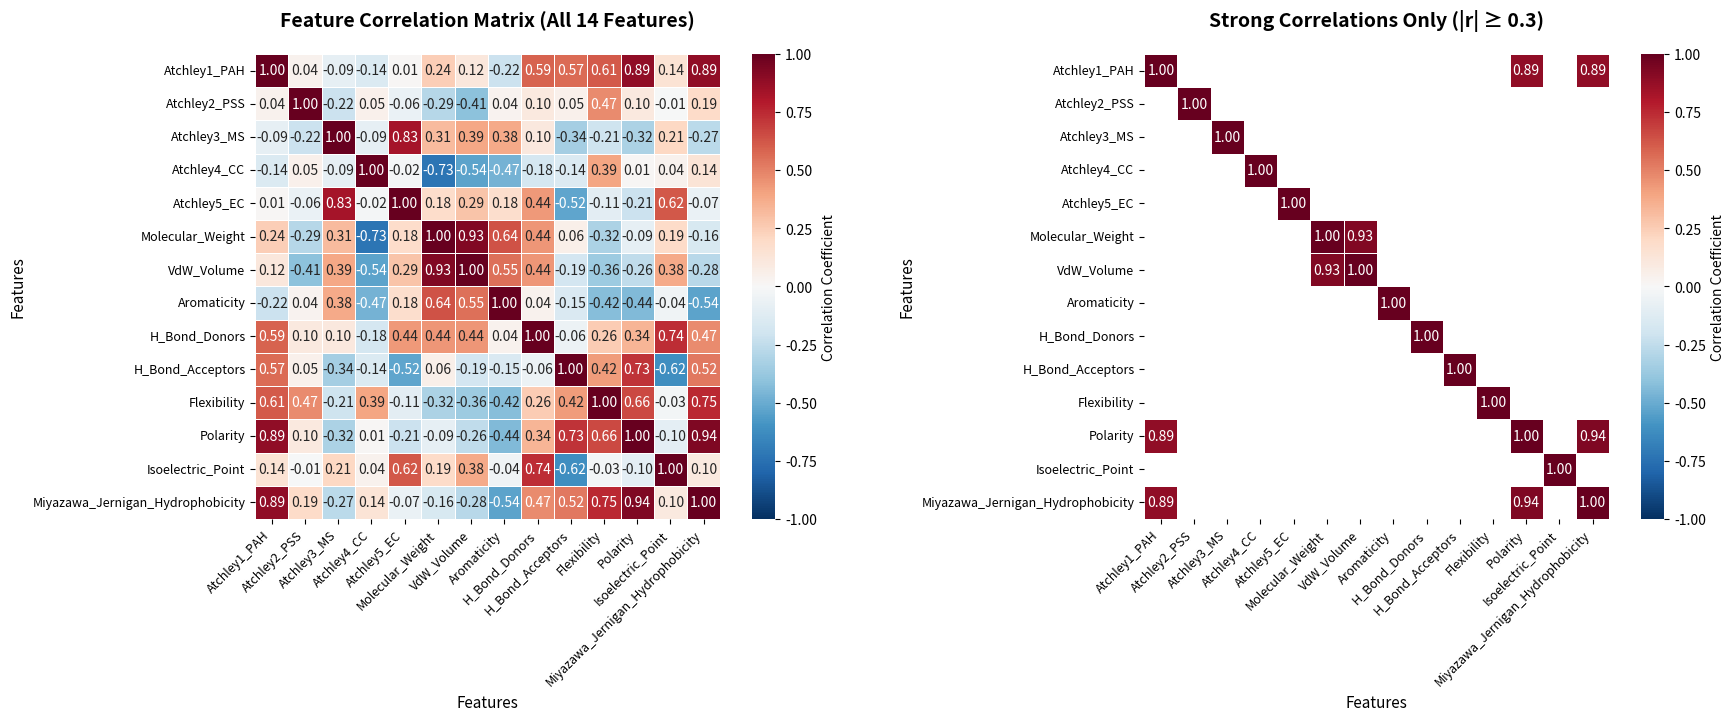

Here is the Python script that generated this plot:
# 14D comprehensive physicochemical encoding
"""
Feature Sources (by column index):

Columns 0-4: Atchley Factors (Atchley1-5)
    Source: Atchley, W.R., Zhao, J., Fernandes, A.D., and Drüke, T. (2005).
            "Solving the protein sequence metric problem."
            Proc. Natl. Acad. Sci. USA 102(18): 6395-6400.
            DOI: 10.1073/pnas.0408677102
    Description: Five multidimensional patterns from factor analysis of
                ~500 amino acid physicochem properties:
                - Factor 1 (PAH): Polarity, Accessibility, Hydrophobicity
                - Factor 2 (PSS): Propensity for Secondary Structure
                - Factor 3 (MS): Molecular Size
                - Factor 4 (CC): Codon Composition
                - Factor 5 (EC): Electrostatic Charge
    Values: Directly from Table 2 of the original publication

Column 5: Molecular Weight (normalized)
    Source: Standard biochemistry values
    Reference: IUPAC amino acid data
    Normalization: Divided by maximum MW (Trp = 204.23 Da) to get [0,1] range
    Raw values (Da): A=89, C=121, D=133, E=147, F=165, G=75, H=155, I=131,
                     K=146, L=131, M=149, N=132, P=115, Q=146, R=174, S=105,
                     T=119, V=117, W=204, Y=181

Column 6: Van der Waals Volume (normalized)
    Source: Zamyatnin, A.A. (1972).
            "Protein volume in solution."
            Prog. Biophys. Mol. Biol. 24: 107-123.
            DOI: 10.1016/0079-6107(72)90005-3
    Also: Zamyatnin, A.A. (1984).
          "Amino Acid, Peptide, and Protein Volume in Solution."
          Annu. Rev. Biophys. Bioeng. 13: 145-165.
          DOI: 10.1146/annurev.bb.13.060184.001045
    Description: Van der Waals volumes from crystallographic data
    Normalization: Divided by maximum volume (Trp = 163 Ų) to get [0,1] range
    Raw values (ų): A=67, C=86, D=91, E=109, F=135, G=48, H=118, I=124,
                    K=135, L=124, M=124, N=96, P=90, Q=114, R=148, S=73,
                    T=93, V=105, W=163, Y=141

Column 7: Aromaticity
    Source: Lobry, J.R. (1994).
            "Properties influencing the success of commercial genetic algorithms."
            Referenced in BioPython ProtParam module
    Description: Binary indicator for aromatic residues
    Values: 1 for F, Y, W; 0 for all others

Columns 8-9: Hydrogen Bond Donors and Acceptors
    Source: Chemical structure analysis (standard organic chemistry)
    Description: Number of H-bond donors/acceptors in amino acid side chain
    Donors: Count of -NH, -NH2, -OH groups that can donate H-bonds
    Acceptors: Count of =O, -OH, =N groups that can accept H-bonds

Column 10: Flexibility
    Source: Vihinen, M., Torkkila, E., and Riikonen, P. (1994).
            "Accuracy of protein flexibility predictions."
            Proteins 19(2): 141-149.
            DOI: 10.1002/prot.340190207
    Description: Normalized B-factors from 92 refined protein structures
                 Window size = 9 residues (optimized parameter)
    Implementation: BioPython ProtParam uses Vihinen's optimized parameters
    Raw scale: ~0.3 to ~0.6 (normalized B-factors)

Column 11: Polarity (normalized)
    Source: Grantham, R. (1974).
            "Amino acid difference formula to help explain protein evolution."
            Science 185(4154): 862-864.
            DOI: 10.1126/science.185.4154.862
    Also: ExPASy ProtScale: https://web.expasy.org/protscale/pscale/PolarityGrantham.html
    Description: One of three properties (polarity, volume, composition)
                 correlating with protein substitution frequencies
    Normalization: Divided by maximum value (D = 13.0) to get [0,1] range
    Raw values: A=8.1, C=5.5, D=13.0, E=12.3, F=5.2, G=9.0, H=10.4, I=5.2,
                K=11.3, L=4.9, M=5.7, N=11.6, P=8.0, Q=10.5, R=10.5, S=9.2,
                T=8.6, W=5.4, Y=6.2, V=5.9

Column 12: Isoelectric Point (normalized)
    Source: Standard biochemistry tables
    Description: pH at which amino acid has no net charge
    Normalization: Mapped to [0,1] range using min-max scaling
                  (pI - min_pI) / (max_pI - min_pI)
                  where min_pI ≈ 2.77 (D), max_pI ≈ 10.76 (R, K)
    Raw pI values: A=6.00, C=5.07, D=2.77, E=3.22, F=5.48, G=5.97, H=7.59,
                   I=6.02, K=9.74, L=5.98, M=5.74, N=5.41, P=6.30, Q=5.65,
                   R=10.76, S=5.68, T=5.60, V=5.96, W=5.89, Y=5.66

Column 13: Miyazawa-Jernigan Hydrophobicity (contact energy)
    Source: Miyazawa, S. and Jernigan, R.L. (1996).
            "Residue-residue potentials with a favorable contact pair term
             and an unfavorable high packing density term, for simulation and threading."
            J. Mol. Biol. 256(3): 623-644.
            DOI: 10.1006/jmbi.1996.0114
    Description: Statistical potential representing contact energies between
                 amino acid pairs in folded proteins
                 Miyazawa-Jernigan hydrophobicity contact energy scale (kcal/mol)
    Values: More negative = more hydrophobic Range: ~ -2.2 (F) to ~ +1.1 (R)

Special amino acids B and Z:
    B = Asx (Aspartic acid OR Asparagine) - ambiguous position in sequence
    Z = Glx (Glutamic acid OR Glutamine) - ambiguous position in sequence
    Values: Average of the two possible residues
"""

import numpy as np
import pandas as pd
import matplotlib.pyplot as plt
import seaborn as sns

# ============================================================================
# RAW VALUES WITH SOURCES
# ============================================================================

# Raw amino acid properties with full source attribution
peptide_binding_encoding_raw = {
    # Standard 20 amino acids
    # Format: [Atch1, Atch2, Atch3, Atch4, Atch5, MW, Vol, Arom, HDon, HAcc, Flex, Pol, pI, MJ_Hydro]
    "A": [-0.591, -1.302, -0.733,  1.570, -0.146,  89, 67, 0, 1, 1, 0.357,  8.1, 6.00, -0.62],
    "C": [-1.343,  0.465, -0.862, -1.020, -0.255, 121, 86, 0, 1, 1, 0.346,  5.5, 5.07, -1.48],
    "D": [ 1.050,  0.302, -3.656, -0.259, -3.242, 133, 91, 0, 1, 4, 0.511, 13.0, 2.77, 0.45],
    "E": [ 1.357, -1.453,  1.477,  0.113, -0.837, 147,109, 0, 1, 3, 0.497, 12.3, 3.22, 0.53],
    "F": [-1.006, -0.590,  1.891, -0.397,  0.412, 165,135, 1, 1, 1, 0.314,  5.2, 5.48, -2.22],
    "G": [-0.384,  1.652,  1.330,  1.045,  2.064,  75, 48, 0, 1, 1, 0.544,  9.0, 5.97, 0.0],
    "H": [ 0.336, -0.417, -1.673, -1.474, -0.078, 155,118, 0, 2, 2, 0.323, 10.4, 7.59, -0.40],
    "I": [-1.239, -0.547,  2.131,  0.393,  0.816, 131,124, 0, 1, 1, 0.462,  5.2, 6.02, -1.90],
    "K": [ 1.831, -0.561,  0.533, -0.277,  1.648, 146,135, 0, 3, 1, 0.466, 11.3, 9.74, 0.77],
    "L": [-1.019, -0.987, -1.505,  1.266, -0.912, 131,124, 0, 1, 1, 0.365,  4.9, 5.98, -1.80],
    "M": [-0.663, -1.524,  2.219, -1.005,  1.212, 149,124, 0, 1, 1, 0.295,  5.7, 5.74, -1.40],
    "N": [ 0.945,  0.828,  1.299, -0.169,  0.933, 132, 96, 0, 2, 2, 0.463, 11.6, 5.41, 0.85],
    "P": [ 0.189,  2.081, -1.628,  0.421, -1.392, 115, 90, 0, 1, 1, 0.509,  8.0, 6.30, -0.21],
    "Q": [ 0.931, -0.179, -3.005, -0.503, -1.853, 146,114, 0, 2, 2, 0.493, 10.5, 5.65, 0.77],
    "R": [ 1.538, -0.055,  1.502,  0.440,  2.897, 174,148, 0, 4, 1, 0.529, 10.5,10.76, 1.10],
    "S": [-0.228,  1.399, -4.760,  0.670, -2.647, 105, 73, 0, 2, 2, 0.507,  9.2, 5.68, -0.12],
    "T": [-0.032,  0.326,  2.213,  0.908,  1.313, 119, 93, 0, 2, 2, 0.444,  8.6, 5.60, -0.32],
    "V": [-1.337, -0.279, -0.544,  1.242, -1.262, 117,105, 0, 1, 1, 0.386,  5.9, 5.96, -1.47],
    "W": [-0.595,  0.009,  0.672, -2.128, -0.184, 204,163, 1, 2, 1, 0.305,  5.4, 5.89, -2.09],
    "Y": [ 0.260,  0.830,  3.097, -0.838,  1.512, 181,141, 1, 2, 2, 0.420,  6.2, 5.66, -1.39],
    # Ambiguous amino acids (average of possible residues)
    "B": [ 0.998,  0.565, -1.179, -0.214, -1.155, 132.5, 93.5, 0, 1.5, 3, 0.487, 12.3, 4.09, 0.65],
    "Z": [ 1.144, -0.816, -0.764, -0.195, -1.345, 146.5,111.5, 0, 1.5, 2.5, 0.495, 11.4, 4.44, 0.65],
    # Special token
    "X": [ 0.000,  0.000,  0.000,  0.000,  0.000, 135, 105, 0, 1.5, 1.5, 0.400,  8.0, 6.00, -0.50],
}

feature_names = [
    "Atchley1_PAH", "Atchley2_PSS", "Atchley3_MS", "Atchley4_CC", "Atchley5_EC",
    "Molecular_Weight", "VdW_Volume", "Aromaticity",
    "H_Bond_Donors", "H_Bond_Acceptors", "Flexibility", "Polarity",
    "Isoelectric_Point", "Miyazawa_Jernigan_Hydrophobicity"
]


def z_score_standardization(data_dict):
    """
    Apply z-score standardization: (x - mean) / std

    This is the preferred normalization for deep learning because:
    - Centers data at 0 with unit variance
    - Better gradient flow during backpropagation
    - Less sensitive to outliers than min-max
    - No artificial boundaries
    """
    # Convert to numpy array
    aa_codes = list(data_dict.keys())
    data_matrix = np.array([data_dict[aa] for aa in aa_codes])

    # Calculate mean and std for each feature (column)
    mean_values = np.mean(data_matrix, axis=0)
    std_values = np.std(data_matrix, axis=0, ddof=0)  # Population std

    # Apply z-score standardization
    standardized_matrix = np.zeros_like(data_matrix, dtype=float)

    for col in range(data_matrix.shape[1]):
        if std_values[col] == 0:
            # If std is 0 (all values same), set to 0
            standardized_matrix[:, col] = 0.0
        else:
            standardized_matrix[:, col] = (data_matrix[:, col] - mean_values[col]) / std_values[col]

    # Convert back to dictionary
    standardized_dict = {aa: standardized_matrix[i].tolist()
                         for i, aa in enumerate(aa_codes)}

    return standardized_dict, mean_values, std_values


# Perform z-score standardization
normalized_encoding, means, stds = z_score_standardization(peptide_binding_encoding_raw)

# Create DataFrame for visualization
df_normalized = pd.DataFrame.from_dict(normalized_encoding, orient='index',
                                       columns=feature_names)
df_normalized.index.name = 'AA'

print("=" * 90)
print("Z-SCORE STANDARDIZED AMINO ACID ENCODINGS (Mean=0, Std=1)")
print("OPTIMIZED FOR DEEP LEARNING")
print("=" * 90)
print()
print(df_normalized.round(4))
print()

# Display normalization parameters
print("=" * 90)
print("STANDARDIZATION PARAMETERS (for inverse transform if needed)")
print("=" * 90)
print()
df_params = pd.DataFrame({
    'Feature': feature_names,
    'Mean': means.round(4),
    'Std': stds.round(4)
})
print(df_params.to_string(index=False))
print()

# Verification
print("=" * 90)
print("VERIFICATION (should be ~0 mean, ~1 std)")
print("=" * 90)
all_values = np.array(list(normalized_encoding.values()))
print(f"Overall mean: {all_values.mean():.6f} (should be ≈ 0)")
print(f"Overall std:  {all_values.std():.6f} (should be ≈ 1)")
print(f"Min value: {all_values.min():.4f}")
print(f"Max value: {all_values.max():.4f}")
print()

# Per-feature verification
print("Per-feature statistics:")
for i, name in enumerate(feature_names):
    col_values = all_values[:, i]
    print(f"  {name:40s} | mean: {col_values.mean():7.4f}, std: {col_values.std():6.4f}")
print()

# Export ready-to-use dictionary
print("=" * 90)
print("READY-TO-USE DICTIONARY (Copy this into your code)")
print("=" * 90)
print()
print("# Z-score standardized encoding for deep learning")
print("peptide_binding_encoding_normalized = {")
for aa, values in normalized_encoding.items():
    values_str = ", ".join([f"{v:7.4f}" for v in values])
    print(f'    "{aa}": [{values_str}],')
print("}")
print()

# Example usage
print("=" * 90)
print("EXAMPLE: Encoding a peptide sequence")
print("=" * 90)
print()
peptide = "SIINFEKL"
print(f"Peptide: {peptide}")
print(f"Encoded shape: ({len(peptide)}, 14)")
print()
print("Encoded matrix (first 3 residues):")
for i, aa in enumerate(peptide[:3]):
    print(f"{aa}: {normalized_encoding[aa][:5]}...")  # Show first 5 features

# ============================================================================
# CORRELATION ANALYSIS AND VISUALIZATION
# ============================================================================

# Calculate correlation matrix
correlation_matrix = df_normalized.corr()

# Create figure with two subplots
fig, (ax1, ax2) = plt.subplots(1, 2, figsize=(18, 7))

# Plot 1: Full correlation heatmap with values
sns.heatmap(correlation_matrix,
            annot=True,
            fmt='.2f',
            cmap='RdBu_r',
            center=0,
            vmin=-1,
            vmax=1,
            square=True,
            linewidths=0.5,
            cbar_kws={'label': 'Correlation Coefficient'},
            ax=ax1)
ax1.set_title('Feature Correlation Matrix (All 14 Features)', fontsize=14, fontweight='bold', pad=20)
ax1.set_xlabel('Features', fontsize=11)
ax1.set_ylabel('Features', fontsize=11)
plt.setp(ax1.get_xticklabels(), rotation=45, ha='right', fontsize=9)
plt.setp(ax1.get_yticklabels(), rotation=0, fontsize=9)

# Plot 2: Simplified correlation heatmap (showing only strong correlations)
# Mask for values close to zero (weak correlations)
mask = np.abs(correlation_matrix) < 0.85
sns.heatmap(correlation_matrix,
            annot=True,
            fmt='.2f',
            cmap='RdBu_r',
            center=0,
            vmin=-1,
            vmax=1,
            square=True,
            linewidths=0.5,
            mask=mask,
            cbar_kws={'label': 'Correlation Coefficient'},
            ax=ax2)
ax2.set_title('Strong Correlations Only (|r| ≥ 0.3)', fontsize=14, fontweight='bold', pad=20)
ax2.set_xlabel('Features', fontsize=11)
ax2.set_ylabel('Features', fontsize=11)
plt.setp(ax2.get_xticklabels(), rotation=45, ha='right', fontsize=9)
plt.setp(ax2.get_yticklabels(), rotation=0, fontsize=9)

plt.tight_layout()
plt.savefig('amino_acid_feature_correlation.png', dpi=300, bbox_inches='tight')
print("\n✓ Correlation plot saved as 'amino_acid_feature_correlation.png'")
plt.show()

# Print highly correlated feature pairs
print("\n" + "=" * 80)
print("HIGHLY CORRELATED FEATURE PAIRS (|r| ≥ 0.5)")
print("=" * 80)
print()

# Get upper triangle indices to avoid duplicates
upper_triangle = np.triu_indices_from(correlation_matrix, k=1)
correlations = []

for i, j in zip(*upper_triangle):
    corr_value = correlation_matrix.iloc[i, j]
    if abs(corr_value) >= 0.85:
        correlations.append({
            'Feature 1': feature_names[i],
            'Feature 2': feature_names[j],
            'Correlation': corr_value
        })

# Sort by absolute correlation value
correlations_df = pd.DataFrame(correlations)
if not correlations_df.empty:
    correlations_df['Abs_Correlation'] = correlations_df['Correlation'].abs()
    correlations_df = correlations_df.sort_values('Abs_Correlation', ascending=False)
    correlations_df = correlations_df.drop('Abs_Correlation', axis=1)
    print(correlations_df.to_string(index=False))
else:
    print("No feature pairs with |r| ≥ 0.5 found.")

print()

# Additional statistics
print("=" * 80)
print("CORRELATION STATISTICS")
print("=" * 80)
print(f"Mean absolute correlation: {np.abs(correlation_matrix.values[np.triu_indices_from(correlation_matrix, k=1)]).mean():.3f}")
print(f"Max correlation: {correlation_matrix.values[np.triu_indices_from(correlation_matrix, k=1)].max():.3f}")
print(f"Min correlation: {correlation_matrix.values[np.triu_indices_from(correlation_matrix, k=1)].min():.3f}")
print(f"Number of strong correlations (|r| ≥ 0.5): {(np.abs(correlation_matrix.values[np.triu_indices_from(correlation_matrix, k=1)]) >= 0.5).sum()}")
print(f"Number of moderate correlations (0.3 ≤ |r| < 0.5): {((np.abs(correlation_matrix.values[np.triu_indices_from(correlation_matrix, k=1)]) >= 0.3) & (np.abs(correlation_matrix.values[np.triu_indices_from(correlation_matrix, k=1)]) < 0.5)).sum()}")
print()


# Z-score standardized encoding for deep learning
Physicochemical_Properties = {
    "A": [-0.7115, -1.3796, -0.3237,  1.7644, -0.0249, -1.7046, -1.5572, -0.3873, -0.7860, -0.7889, -0.9536, -0.1956,  0.0770, -0.1703],
    "C": [-1.4936,  0.5087, -0.3881, -1.1136, -0.0977, -0.5661, -0.8431, -0.3873, -0.7860, -0.7889, -1.0949, -1.1785, -0.4755, -0.9901],
    "D": [ 0.9952,  0.3345, -1.7827, -0.2679, -2.0926, -0.1392, -0.6552, -0.3873, -0.7860,  2.8401,  1.0251,  1.6568, -1.8416,  0.8496],
    "E": [ 1.3145, -1.5410,  0.7795,  0.1454, -0.4864,  0.3589,  0.0212, -0.3873, -0.7860,  1.6305,  0.8452,  1.3922, -1.5743,  0.9259],
    "F": [-1.1431, -0.6188,  0.9861, -0.4213,  0.3478,  0.9993,  0.9983,  2.5820, -0.7860, -0.7889, -1.5060, -1.2919, -0.2319, -1.6955],
    "G": [-0.4962,  1.7772,  0.7061,  1.1811,  1.4511, -2.2027, -2.2712, -0.3873, -0.7860, -0.7889,  1.4490,  0.1446,  0.0591,  0.4207],
    "H": [ 0.2526, -0.4339, -0.7929, -1.6181,  0.0205,  0.6435,  0.3595, -0.3873,  0.5531,  0.4208, -1.3904,  0.6739,  1.0214,  0.0394],
    "I": [-1.3855, -0.5728,  1.1059,  0.4566,  0.6176, -0.2104,  0.5850, -0.3873, -0.7860, -0.7889,  0.3955, -1.2919,  0.0888, -1.3905],
    "K": [ 1.8074, -0.5878,  0.3083, -0.2879,  1.1733,  0.3233,  0.9983, -0.3873,  1.8922, -0.7889,  0.4469,  1.0141,  2.2985,  1.1546],
    "L": [-1.1567, -1.0430, -0.7090,  1.4266, -0.5365, -0.2104,  0.5850, -0.3873, -0.7860, -0.7889, -0.8508, -1.4053,  0.0651, -1.2951],
    "M": [-0.7864, -1.6169,  1.1498, -1.0969,  0.8821,  0.4300,  0.5850, -0.3873, -0.7860, -0.7889, -1.7501, -1.1029, -0.0775, -0.9139],
    "N": [ 0.8860,  0.8966,  0.6906, -0.1679,  0.6957, -0.1748, -0.4673, -0.3873,  0.5531,  0.4208,  0.4083,  1.1276, -0.2735,  1.2309],
    "P": [ 0.0997,  2.2356, -0.7704,  0.4877, -0.8570, -0.7796, -0.6928, -0.3873, -0.7860, -0.7889,  0.9994, -0.2334,  0.2552,  0.2205],
    "Q": [ 0.8714, -0.1795, -1.4577, -0.5391, -1.1649,  0.3233,  0.2091, -0.3873,  0.5531,  0.4208,  0.7938,  0.7117, -0.1309,  1.1546],
    "R": [ 1.5027, -0.0470,  0.7919,  0.5088,  2.0074,  1.3194,  1.4869, -0.3873,  3.2313, -0.7889,  1.2563,  0.7117,  2.9044,  1.4692],
    "S": [-0.3340,  1.5068, -2.3337,  0.7644, -1.6952, -1.1354, -1.3317, -0.3873,  0.5531,  0.4208,  0.9737,  0.2203, -0.1131,  0.3063],
    "T": [-0.1301,  0.3601,  1.1468,  1.0288,  0.9495, -0.6373, -0.5801, -0.3873,  0.5531,  0.4208,  0.1642, -0.0066, -0.1606,  0.1156],
    "V": [-1.4874, -0.2864, -0.2293,  1.4000, -0.7702, -0.7084, -0.1291, -0.3873, -0.7860, -0.7889, -0.5810, -1.0273,  0.0532, -0.9806],
    "W": [-0.7157,  0.0214,  0.3776, -2.3448, -0.0503,  2.3868,  2.0506,  2.5820,  0.5531, -0.7889, -1.6217, -1.2163,  0.0116, -1.5716],
    "Y": [ 0.1736,  0.8987,  1.5881, -0.9113,  1.0824,  1.5685,  1.2238,  2.5820,  0.5531,  0.4208, -0.1441, -0.9139, -0.1250, -0.9043],
    "B": [ 0.9411,  0.6155, -0.5463, -0.2179, -0.6988, -0.1570, -0.5613, -0.3873, -0.1164,  1.6305,  0.7167,  1.3922, -1.0576,  1.0403],
    "Z": [ 1.0929, -0.8603, -0.3391, -0.1968, -0.8257,  0.3411,  0.1152, -0.3873, -0.1164,  1.0256,  0.8195,  1.0519, -0.8497,  1.0403],
    "X": [-0.0969,  0.0118,  0.0422,  0.0199,  0.0726, -0.0681, -0.1291, -0.3873, -0.1164, -0.1841, -0.4011, -0.2334,  0.0770, -0.0560],
}

# positive log scaled values between 0 and 1
Physicochemical_Properties = {
    "A": [ 0.2369,  0.0616,  0.5125,  1.0000,  0.5043,  0.1085,  0.1652,  0.0000,  0.0000,  0.0000,  0.2490,  0.3951,  0.4043,  0.4819],
    "C": [ 0.0000,  0.5517,  0.4961,  0.2996,  0.4866,  0.3566,  0.3304,  0.0000,  0.0000,  0.0000,  0.2048,  0.0741,  0.2879,  0.2229],
    "D": [ 0.7539,  0.5065,  0.1405,  0.5054,  0.0000,  0.4496,  0.3739,  0.0000,  0.0000,  1.0000,  0.8675,  1.0000,  0.0000,  0.8042],
    "E": [ 0.8507,  0.0197,  0.7938,  0.6060,  0.3918,  0.5581,  0.5304,  0.0000,  0.0000,  0.6667,  0.8112,  0.9136,  0.0563,  0.8283],
    "F": [ 0.1062,  0.2591,  0.8465,  0.4681,  0.5952,  0.6977,  0.7565,  1.0000,  0.0000,  0.0000,  0.0763,  0.0370,  0.3392,  0.0000],
    "G": [ 0.3021,  0.8810,  0.7751,  0.8580,  0.8643,  0.0000,  0.0000,  0.0000,  0.0000,  0.0000,  1.0000,  0.5062,  0.4005,  0.6687],
    "H": [ 0.5290,  0.3071,  0.3929,  0.1769,  0.5154,  0.6202,  0.6087,  0.0000,  0.3333,  0.3333,  0.1124,  0.6790,  0.6033,  0.5482],
    "I": [ 0.0328,  0.2710,  0.8771,  0.6817,  0.6610,  0.4341,  0.6609,  0.0000,  0.0000,  0.0000,  0.6707,  0.0370,  0.4068,  0.0964],
    "K": [ 1.0000,  0.2671,  0.6737,  0.5005,  0.7965,  0.5504,  0.7565,  0.0000,  0.6667,  0.0000,  0.6867,  0.7901,  0.8723,  0.9006],
    "L": [ 0.1021,  0.1490,  0.4143,  0.9178,  0.3795,  0.4341,  0.6609,  0.0000,  0.0000,  0.0000,  0.2811,  0.0000,  0.4018,  0.1265],
    "M": [ 0.2142,  0.0000,  0.8883,  0.3037,  0.7255,  0.5736,  0.6609,  0.0000,  0.0000,  0.0000,  0.0000,  0.0988,  0.3717,  0.2470],
    "N": [ 0.7209,  0.6524,  0.7712,  0.5297,  0.6801,  0.4419,  0.4174,  0.0000,  0.3333,  0.3333,  0.6747,  0.8272,  0.3304,  0.9247],
    "P": [ 0.4827,  1.0000,  0.3986,  0.6893,  0.3014,  0.3101,  0.3652,  0.0000,  0.0000,  0.0000,  0.8594,  0.3827,  0.4418,  0.6054],
    "Q": [ 0.7164,  0.3731,  0.2234,  0.4394,  0.2263,  0.5504,  0.5739,  0.0000,  0.3333,  0.3333,  0.7952,  0.6914,  0.3605,  0.9006],
    "R": [ 0.9077,  0.4075,  0.7970,  0.6944,  1.0000,  0.7674,  0.8696,  0.0000,  1.0000,  0.0000,  0.9398,  0.6914,  1.0000,  1.0000],
    "S": [ 0.3513,  0.8108,  0.0000,  0.7566,  0.0969,  0.2326,  0.2174,  0.0000,  0.3333,  0.3333,  0.8514,  0.5309,  0.3642,  0.6325],
    "T": [ 0.4130,  0.5132,  0.8875,  0.8210,  0.7420,  0.3411,  0.3913,  0.0000,  0.3333,  0.3333,  0.5984,  0.4568,  0.3542,  0.5723],
    "V": [ 0.0019,  0.3454,  0.5366,  0.9113,  0.3225,  0.3256,  0.4957,  0.0000,  0.0000,  0.0000,  0.3655,  0.1235,  0.3992,  0.2259],
    "W": [ 0.2357,  0.4252,  0.6914,  0.0000,  0.4981,  1.0000,  1.0000,  1.0000,  0.3333,  0.0000,  0.0402,  0.0617,  0.3905,  0.0392],
    "Y": [ 0.5050,  0.6530,  1.0000,  0.3488,  0.7744,  0.8217,  0.8087,  1.0000,  0.3333,  0.3333,  0.5020,  0.1605,  0.3617,  0.2500],
    "B": [ 0.7376,  0.5795,  0.4558,  0.5176,  0.3400,  0.4457,  0.3957,  0.0000,  0.1667,  0.6667,  0.7711,  0.9136,  0.1652,  0.8645],
    "Z": [ 0.7836,  0.1964,  0.5086,  0.5227,  0.3090,  0.5543,  0.5522,  0.0000,  0.1667,  0.5000,  0.8032,  0.8025,  0.2090,  0.8645],
    "X": [ 0.4231,  0.4227,  0.6058,  0.5754,  0.5281,  0.4651,  0.4957,  0.0000,  0.1667,  0.1667,  0.4217,  0.3827,  0.4043,  0.5181],
}